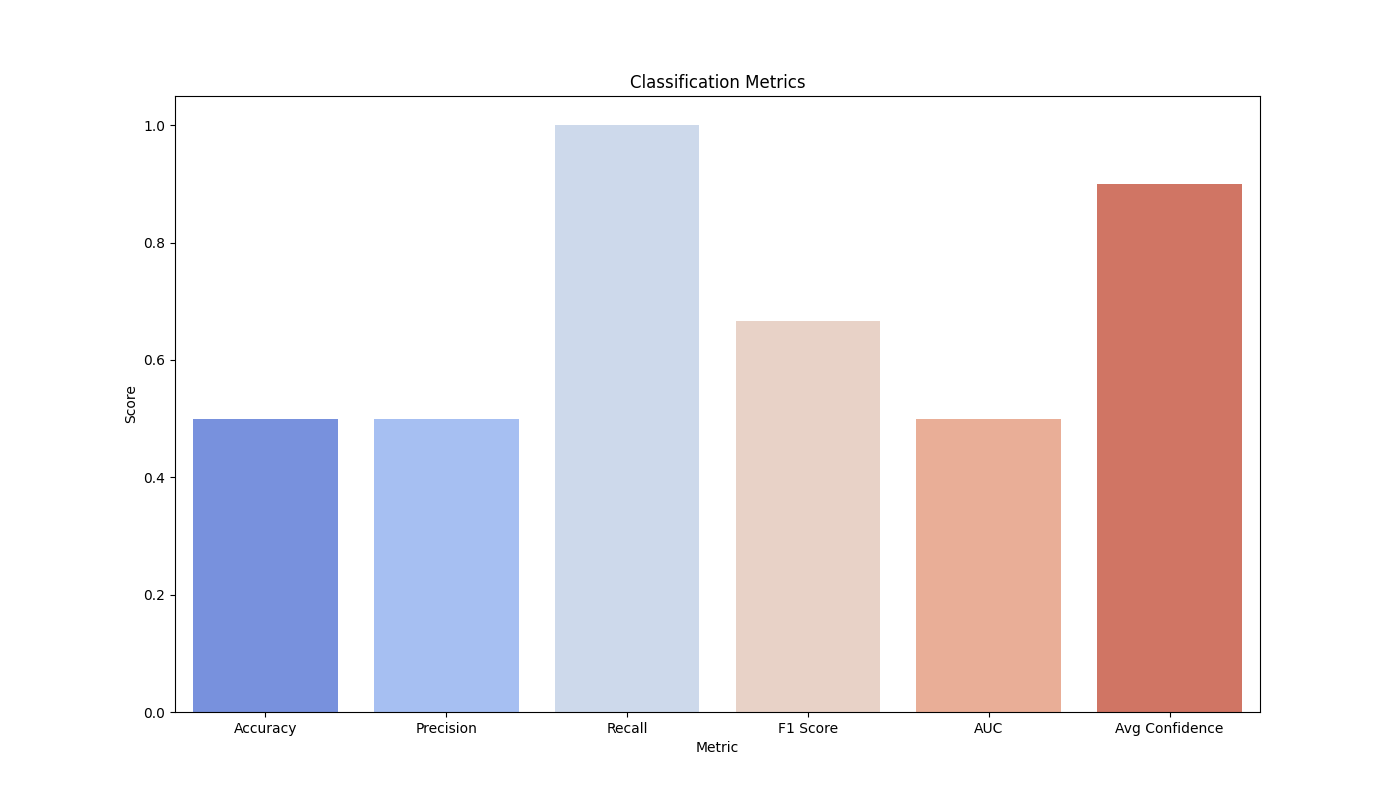

Data behind this chart, as committed beside it:
Metric, Score
Accuracy, 0.5
Precision, 0.5
Recall, 1.0
F1 Score, 0.6667
AUC, 0.5
Avg Confidence, 0.9
